Run: headless pygame with SDL's dummy video driver; simulated clock (each Clock.tick advances the game by its frame time, no real sleeping); random seed 0; keys injected as events and as key.get_pressed() state; no mouse input.
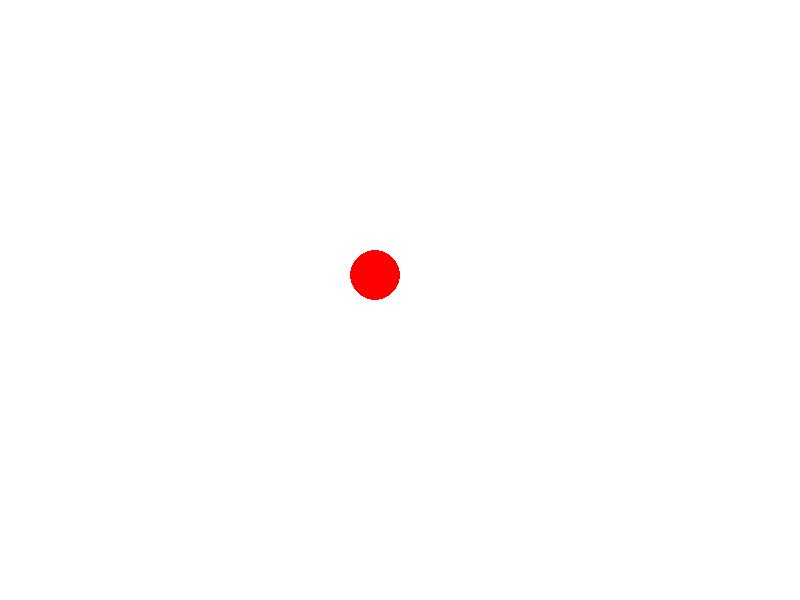
Frame 1 of 4 · flips 1–60 · no input
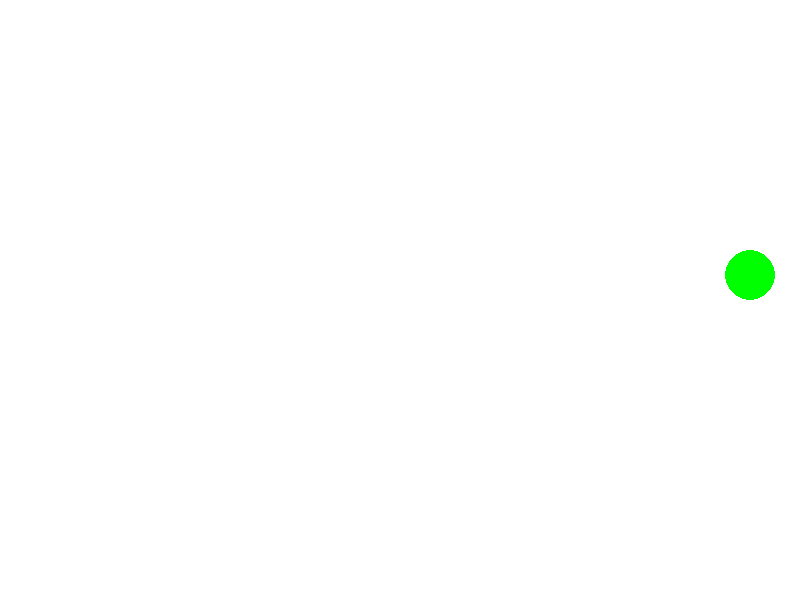
Frame 2 of 4 · flips 61–180 · tapped SPACE, RETURN · held RIGHT (→), D
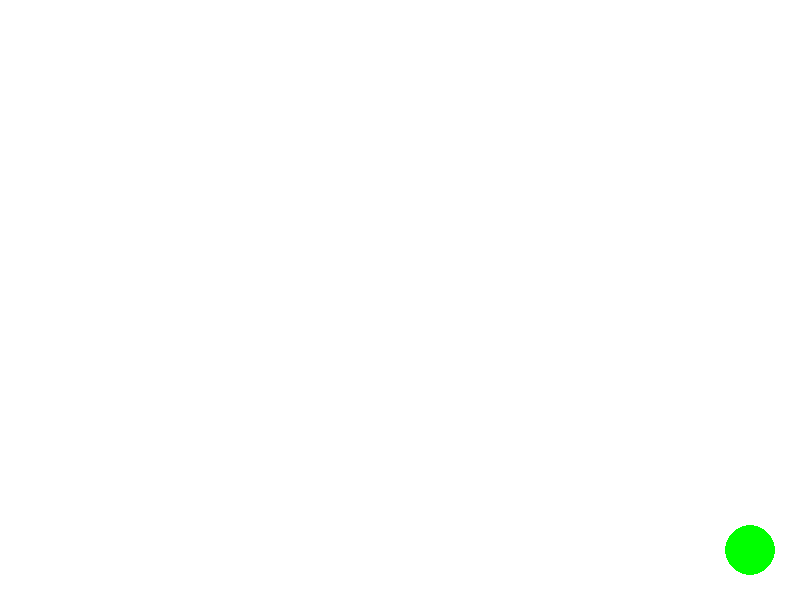
Frame 3 of 4 · flips 181–300 · held DOWN (↓), S
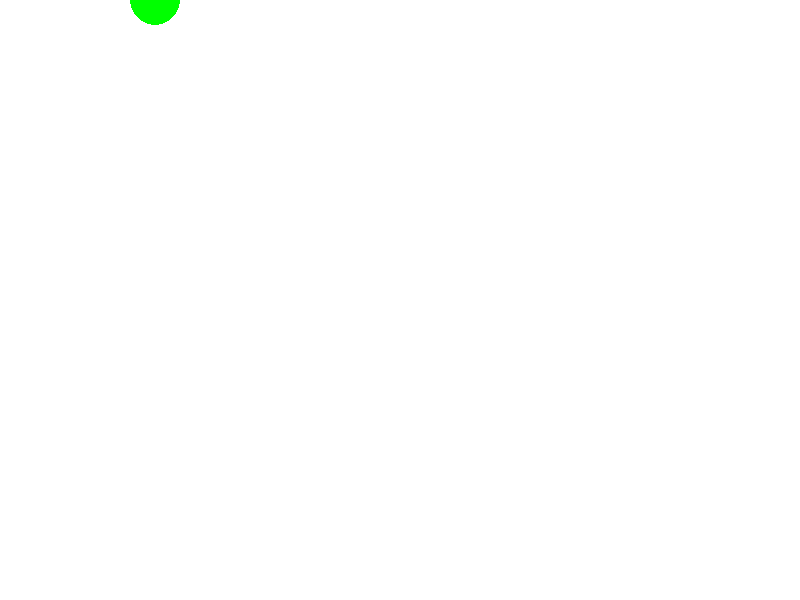
Frame 4 of 4 · flips 301–420 · held LEFT (←), A, UP (↑), W

The pygame program that drew these frames:

import pygame
import sys

pygame.init()

WIDTH, HEIGHT = 800, 600
screen = pygame.display.set_mode((WIDTH, HEIGHT))
pygame.display.set_caption("Moving Ball")

WHITE = (255, 255, 255)
RED = (255, 0, 0)
GREEN = (0, 255, 0)  

BALL_RADIUS = 25
ball_x = (WIDTH - BALL_RADIUS * 2) // 2
ball_y = (HEIGHT - BALL_RADIUS * 2) // 2
ball_speed = 5  # Уменьшим скорость для более управляемого движения

ball_color = RED  

running = True
while running:
    screen.fill(WHITE)

    pygame.draw.circle(screen, ball_color, (ball_x, ball_y), BALL_RADIUS)

    keys = pygame.key.get_pressed()  # Получаем список всех нажатых клавиш

    if keys[pygame.K_UP]:
        if ball_y - ball_speed >= 0:
            ball_y -= ball_speed
    if keys[pygame.K_DOWN]:
        if ball_y + ball_speed <= HEIGHT - BALL_RADIUS * 2:
            ball_y += ball_speed
    if keys[pygame.K_LEFT]:
        if ball_x - ball_speed >= 0:
            ball_x -= ball_speed
    if keys[pygame.K_RIGHT]:
        if ball_x + ball_speed <= WIDTH - BALL_RADIUS * 2:
            ball_x += ball_speed

    
    if ball_x <= 0 or ball_x >= WIDTH - BALL_RADIUS * 2 or ball_y <= 0 or ball_y >= HEIGHT - BALL_RADIUS * 2:
        ball_color = GREEN
    else:
        ball_color = RED  

    for event in pygame.event.get():
        if event.type == pygame.QUIT:
            running = False

    pygame.display.flip()

    pygame.time.Clock().tick(60)

pygame.quit()
sys.exit()
